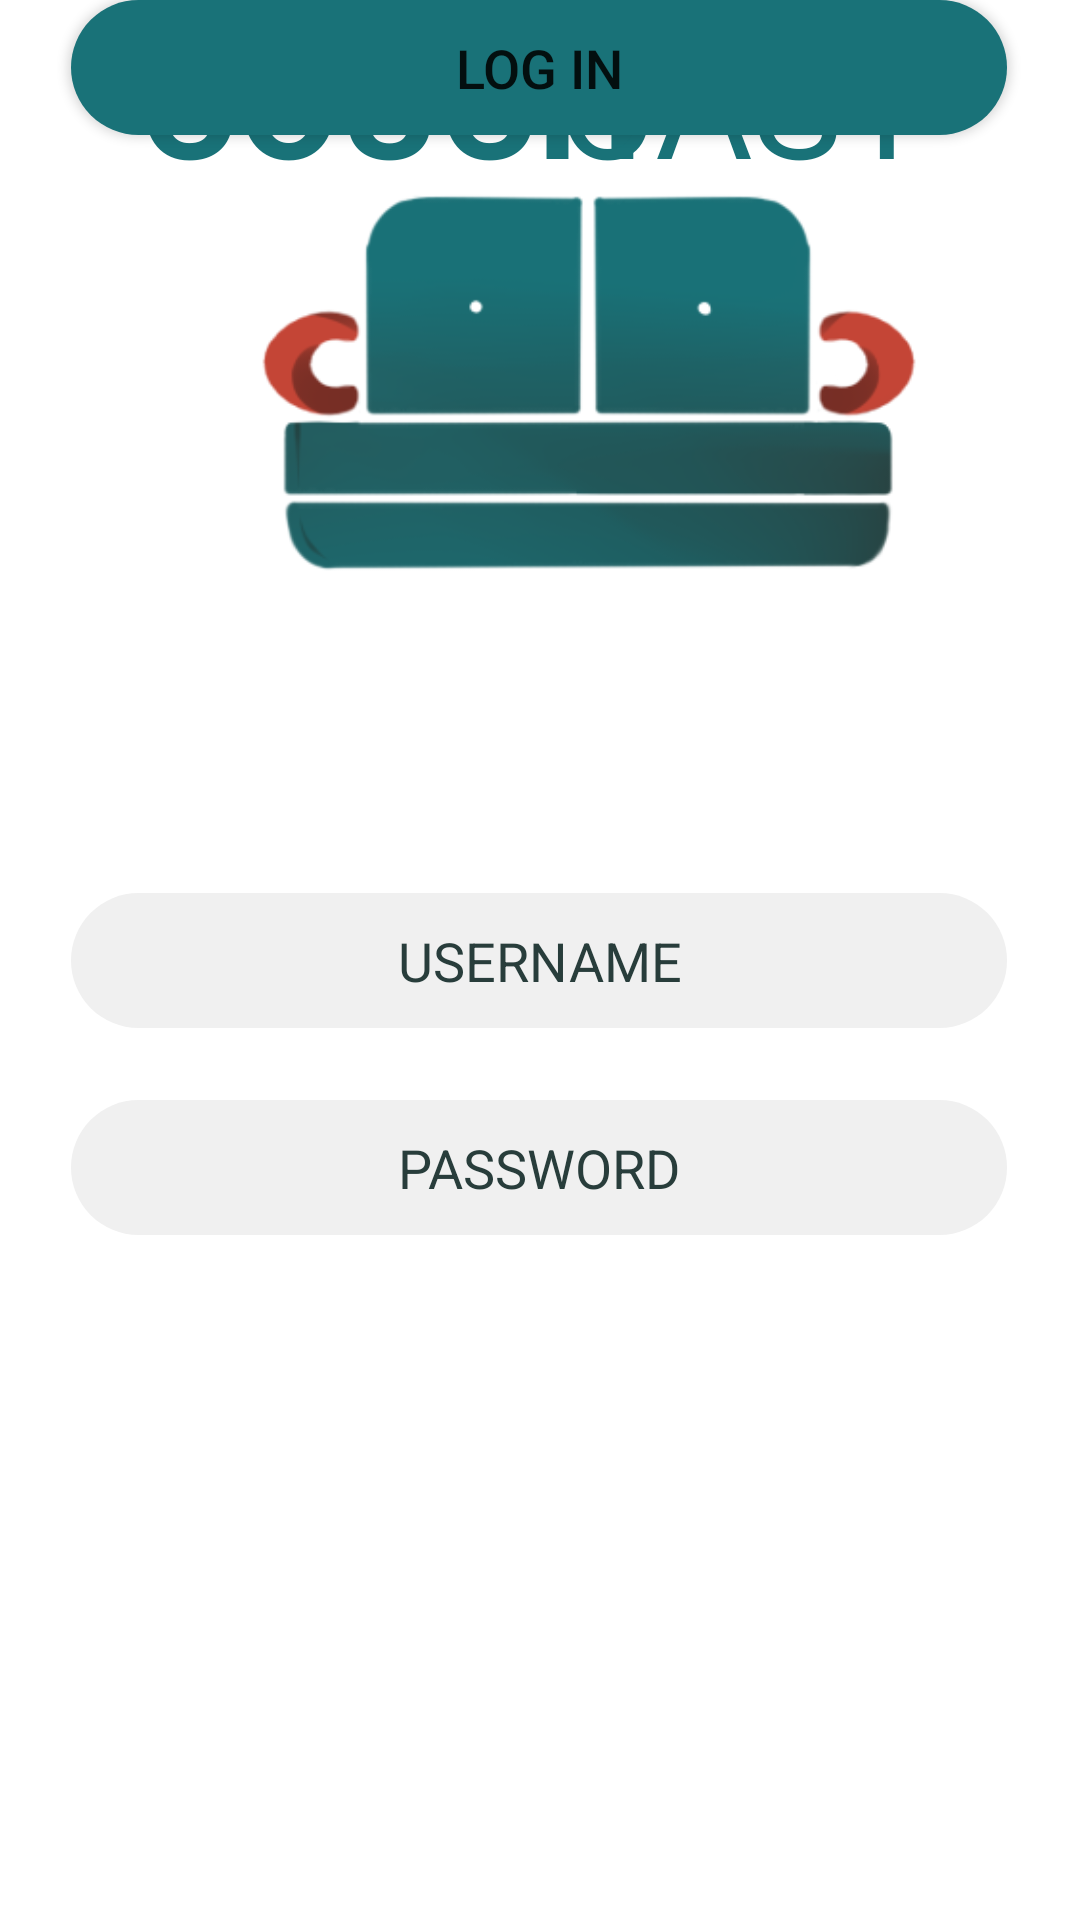

Produce the Android XML layout that renders to this screen, including the resource entries it uses.
<!-- AndroidManifest.xml: application theme Theme.Couchcast -->
<!-- res/layout/activity_login.xml -->
<?xml version="1.0" encoding="utf-8"?>
<androidx.constraintlayout.widget.ConstraintLayout xmlns:android="http://schemas.android.com/apk/res/android"
    xmlns:app="http://schemas.android.com/apk/res-auto"
    xmlns:tools="http://schemas.android.com/tools"
    android:layout_width="match_parent"
    android:layout_height="match_parent">


    <EditText
        android:id="@+id/editTextTextUsername"
        android:layout_width="312dp"
        android:layout_height="45dp"
        android:layout_alignParentStart="true"
        android:layout_alignParentTop="true"
        android:layout_centerHorizontal="true"
        android:background="@drawable/rounded_button"
        android:ems="10"
        android:gravity="center"
        android:hint="USERNAME"
        android:textColorHint="#283D3B"
        android:inputType="text"
        android:textColor="#283D3B"
        android:textSize="18sp"
        app:layout_constraintBottom_toBottomOf="parent"
        app:layout_constraintEnd_toEndOf="parent"
        app:layout_constraintHorizontal_bias="0.494"
        app:layout_constraintStart_toStartOf="parent"
        app:layout_constraintTop_toTopOf="parent" />

    <EditText
        android:id="@+id/editTextTextPassword"
        android:layout_width="312dp"
        android:layout_height="45dp"
        android:layout_alignParentStart="true"
        android:layout_alignParentTop="true"
        android:layout_centerHorizontal="true"
        android:background="@drawable/rounded_button"
        android:ems="10"
        android:gravity="center"
        android:hint="PASSWORD"
        android:textColorHint="#283D3B"
        android:inputType="textPassword"
        android:textColor="#283D3B"
        android:textSize="18sp"
        app:layout_constraintBottom_toBottomOf="parent"
        app:layout_constraintEnd_toEndOf="parent"
        app:layout_constraintHorizontal_bias="0.494"
        app:layout_constraintStart_toStartOf="parent"
        app:layout_constraintTop_toTopOf="parent"
        app:layout_constraintVertical_bias="0.616" />

    <Button
        android:id="@+id/loginbutton"
        android:layout_width="312dp"
        android:layout_height="45dp"
        android:text="LOG IN"
        app:layout_constraintEnd_toEndOf="parent"
        app:layout_constraintHorizontal_bias="0.494"
        app:layout_constraintStart_toStartOf="parent"
        android:background="@drawable/rounded_button"
        android:textSize="18sp"
        app:backgroundTint="#197278"
        tools:layout_editor_absoluteY="511dp" />

    <TextView
        android:id="@+id/couch"
        android:layout_width="wrap_content"
        android:layout_height="wrap_content"
        android:text="COUCH"
        android:textColor="#197278"
        android:textSize="50sp"
        android:textStyle="bold"
        app:layout_constraintEnd_toEndOf="parent"
        app:layout_constraintHorizontal_bias="0.242"
        app:layout_constraintStart_toStartOf="parent"
        tools:layout_editor_absoluteY="199dp" />

    <TextView
        android:id="@+id/cast"
        android:layout_width="wrap_content"
        android:layout_height="wrap_content"
        android:text="CAST"
        android:textColor="#197278"
        android:textSize="50sp"
        app:layout_constraintEnd_toEndOf="parent"
        app:layout_constraintHorizontal_bias="0.79"
        app:layout_constraintStart_toStartOf="parent"
        tools:layout_editor_absoluteY="199dp" />

    <TextView
        android:id="@+id/textView2"
        android:layout_width="wrap_content"
        android:layout_height="wrap_content"
        android:text="Forgot your password?"
        android:textColor="#283D3B"
        app:layout_constraintEnd_toEndOf="parent"
        app:layout_constraintStart_toStartOf="parent"
        tools:layout_editor_absoluteY="628dp" />

    <TextView
        android:id="@+id/textView3"
        android:layout_width="wrap_content"
        android:layout_height="wrap_content"
        android:textColor="#283D3B"
        android:text="Don't have an account? Register here."
        android:textStyle="bold"
        app:layout_constraintEnd_toEndOf="parent"
        app:layout_constraintStart_toStartOf="parent"
        android:textSize="15sp"
        tools:layout_editor_absoluteY="678dp" />

    <ImageView
        android:id="@+id/imageView"
        android:layout_width="290dp"
        android:layout_height="255dp"
        android:layout_marginStart="48dp"
        app:layout_constraintEnd_toEndOf="parent"
        app:layout_constraintHorizontal_bias="0.164"
        app:layout_constraintStart_toStartOf="parent"
        app:srcCompat="@drawable/transparent_logo"
        tools:layout_editor_absoluteY="2dp" />

    <com.google.android.material.textfield.TextInputLayout
        android:layout_width="409dp"
        android:layout_height="wrap_content"
        tools:layout_editor_absoluteX="1dp"
        tools:layout_editor_absoluteY="296dp">

    </com.google.android.material.textfield.TextInputLayout>


</androidx.constraintlayout.widget.ConstraintLayout>
<!-- resources referenced by this layout -->
<resources>
  <!-- drawable rounded_button (drawable) -->
  <?xml version="1.0" encoding="utf-8"?>
  <shape xmlns:android="http://schemas.android.com/apk/res/android"
  android:shape="rectangle" android:padding="10dp">
  
  <solid android:color="#F0F0F0"/>
  <corners android:radius="100dp"/>
  </shape>
  <!-- drawable transparent_logo: png bitmap (drawable, 27513 bytes) -->
  <style name="Theme.Couchcast" parent="Theme.MaterialComponents.DayNight.NoActionBar">
          
          <item name="colorPrimary">@color/purple_500</item>
          <item name="colorPrimaryVariant">@color/purple_700</item>
          <item name="colorOnPrimary">@color/white</item>
          
          <item name="colorSecondary">@color/teal_200</item>
          <item name="colorSecondaryVariant">@color/teal_700</item>
          <item name="colorOnSecondary">@color/black</item>
          
          <item name="android:statusBarColor" tools:targetApi="l">?attr/colorPrimaryVariant</item>
          
  
      </style>
  <color name="purple_500">#197278</color>
  <color name="purple_700">#EDDDD4</color>
  <color name="white">#FFFFFFFF</color>
  <color name="teal_200">#C44536</color>
  <color name="teal_700">#772E25</color>
  <color name="black">#FF000000</color>
</resources>
